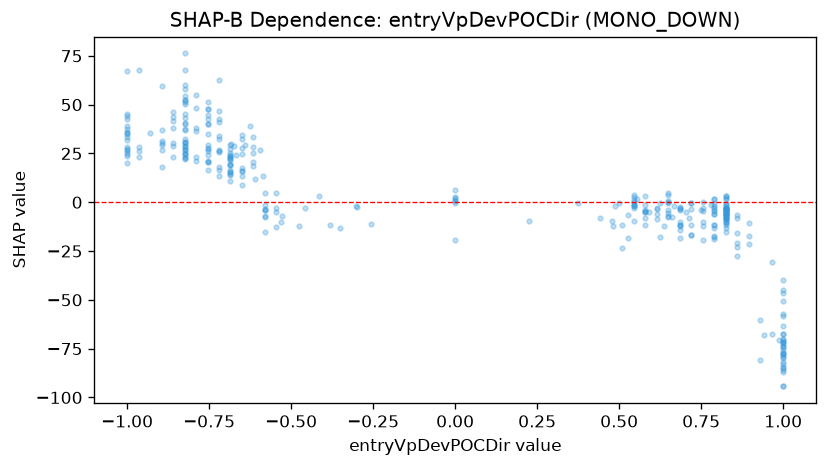

Values plotted in this chart, from the file beside it:
feature_value, shap_value
-0.58, -3.946
-0.895, 26.93
-0.5315, -10.23
0.755, 0.2946
-0.72, 13.22
0.79, -1.04
0.825, -6.076
-0.685, 11.05
0.72, -0.1696
0.965, -30.8
-0.58, -4.09
-0.65, 9.064
1.0, -84.91
1.0, -71.79
0.825, -6.783
0.58, -4.654
-0.685, 14.59
-0.755, 16.77
0.65, 0.5344
-0.615, 25.41
1.0, -45.16
-0.685, 22.22
0.0, 2.531
0.825, -3.053
-0.615, 18.62
-0.685, 27.11
0.79, -6.274
-0.685, 24.31
-0.825, 28.83
1.0, -71.56
-0.615, 28.34
-0.755, 26.1
1.0, -77.29
0.825, -10.77
-0.685, 23.7
-0.79, 48.48
0.7809, -1.653
1.0, -79.5
-0.5858, 13.42
-0.755, 47.56
0.58, -11.5
-0.685, 19.58
0.58, -1.548
1.0, -70.76
-0.895, 36.86
0.615, -3.388
-0.685, 15.46
-0.755, 27.7
0.0, 1.926
-1.0, 35.04
0.65, 0.2619
0.58, -8.004
-0.5275, -7.152
-0.79, 20.94
-1.0, 35.88
-1.0, 27.28
0.5912, -4.871
0.86, -6.345
-0.755, 51.49
0.825, -15
... 289 more rows
